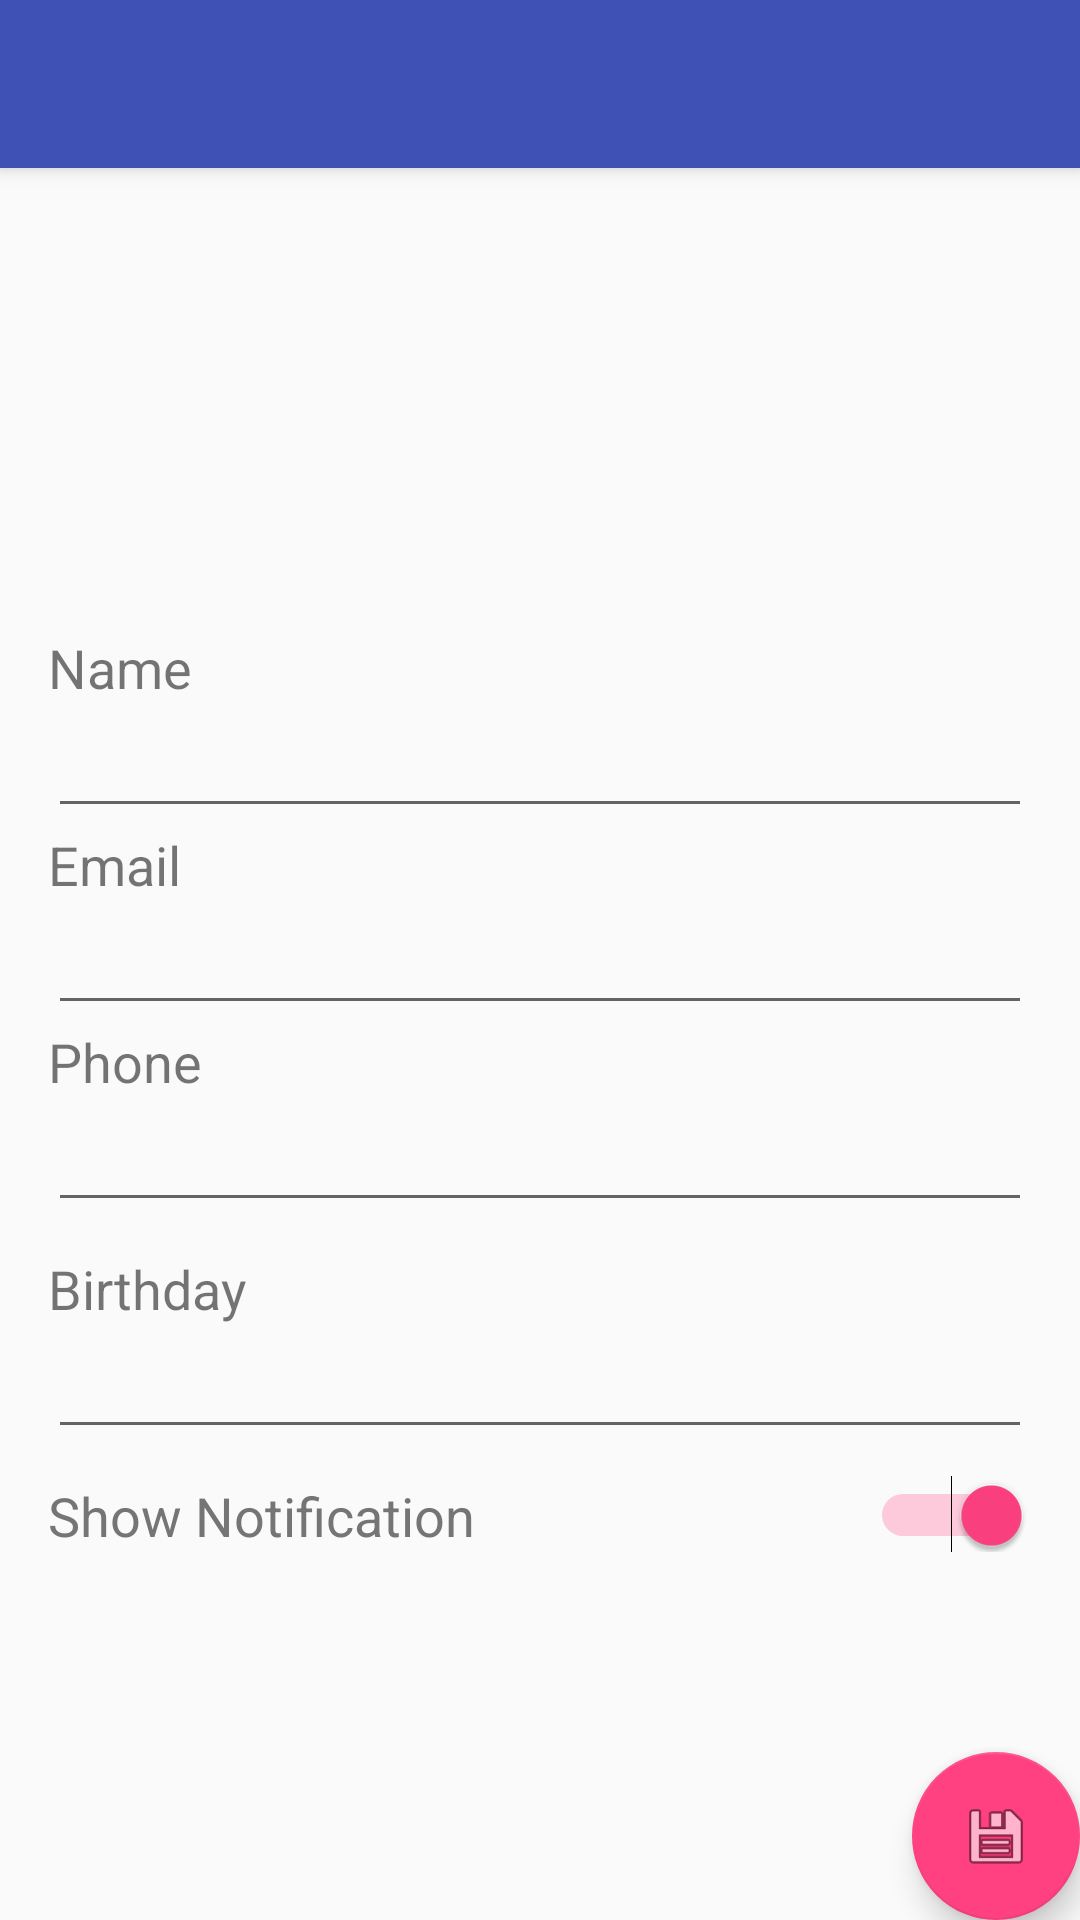

This screen was rendered from an Android layout file. Write that file and the resources it references.
<!-- AndroidManifest.xml: activity theme AppTheme.NoActionBar -->
<!-- res/layout/activity_add_birthday.xml -->
<?xml version="1.0" encoding="utf-8"?>
<android.support.design.widget.CoordinatorLayout xmlns:android="http://schemas.android.com/apk/res/android"
    xmlns:app="http://schemas.android.com/apk/res-auto"
    xmlns:tools="http://schemas.android.com/tools"
    android:layout_width="match_parent"
    android:layout_height="match_parent"
    tools:context="com.example.weilun.birthdayreminder.AddBirthdayActivity">

    <android.support.design.widget.AppBarLayout
        android:layout_width="match_parent"
        android:layout_height="wrap_content"
        android:theme="@style/AppTheme.AppBarOverlay">

        <android.support.v7.widget.Toolbar
            android:id="@+id/toolbar"
            android:layout_width="match_parent"
            android:layout_height="?attr/actionBarSize"
            android:background="?attr/colorPrimary"
            app:popupTheme="@style/AppTheme.PopupOverlay" />

    </android.support.design.widget.AppBarLayout>

    <include layout="@layout/content_add_birthday" />

    <android.support.design.widget.FloatingActionButton
        android:id="@+id/fab"
        android:layout_width="wrap_content"
        android:layout_height="wrap_content"
        android:layout_gravity="bottom|end"
        android:layout_margin="@dimen/fab_margin"
        app:srcCompat="@android:drawable/ic_menu_save" />

</android.support.design.widget.CoordinatorLayout>
<!-- res/layout/content_add_birthday.xml (included above) -->
<?xml version="1.0" encoding="utf-8"?>
<android.support.constraint.ConstraintLayout xmlns:android="http://schemas.android.com/apk/res/android"
    xmlns:app="http://schemas.android.com/apk/res-auto"
    xmlns:tools="http://schemas.android.com/tools"
    android:layout_width="match_parent"
    android:layout_height="match_parent"
    app:layout_behavior="@string/appbar_scrolling_view_behavior"
    tools:context="com.example.weilun.birthdayreminder.AddBirthdayActivity"
    tools:showIn="@layout/activity_add_birthday">

    <include layout="@layout/birthday_form" />

</android.support.constraint.ConstraintLayout>
<!-- res/layout/birthday_form.xml (included above) -->
<?xml version="1.0" encoding="utf-8"?>
<LinearLayout xmlns:android="http://schemas.android.com/apk/res/android"
    android:layout_width="match_parent"
    android:layout_height="match_parent"
    android:orientation="vertical"
    android:padding="16dp"
    android:weightSum="1">

    <ImageView
        android:id="@+id/icon"
        android:layout_width="135dp"
        android:layout_height="48dp"
        android:layout_gravity="center"
        android:layout_weight="0.46"
        android:src="@drawable/ic_account_circle_black_24dp" />

    <TextView
        android:layout_width="match_parent"
        android:layout_height="wrap_content"
        android:text="@string/add_birthday_name"
        android:textSize="18sp" />

    <EditText
        android:id="@+id/add_birthday_name"
        android:layout_width="match_parent"
        android:layout_height="wrap_content"
        android:inputType="text"
        android:maxLines="1" />

    <TextView
        android:layout_width="match_parent"
        android:layout_height="wrap_content"
        android:text="@string/add_birthday_email"
        android:textSize="18sp" />

    <EditText
        android:id="@+id/add_birthday_email"
        android:layout_width="match_parent"
        android:layout_height="wrap_content"
        android:inputType="text"
        android:maxLines="1" />

    <TextView
        android:layout_width="match_parent"
        android:layout_height="wrap_content"
        android:text="@string/add_birthday_phone"
        android:textSize="18sp" />

    <EditText
        android:id="@+id/add_birthday_phone"
        android:layout_width="match_parent"
        android:layout_height="wrap_content"
        android:inputType="phone"
        android:maxLines="1" />


    <TextView
        android:layout_width="match_parent"
        android:layout_height="wrap_content"
        android:paddingTop="10dp"
        android:text="@string/add_birthday_date"
        android:textSize="18sp" />

    <EditText
        android:id="@+id/birthday_date"
        android:layout_width="match_parent"
        android:layout_height="wrap_content"
        android:focusable="false"
        android:focusableInTouchMode="false"
        android:onClick="showDatePickerDialog" />


    <Switch
        android:id="@+id/show_noti"
        android:layout_width="match_parent"
        android:layout_height="wrap_content"
        android:checked="true"
        android:paddingTop="10dp"
        android:text="@string/add_bithday_notification"
        android:textColor="#757575"
        android:textSize="18sp" />

</LinearLayout>
<!-- resources referenced by this layout -->
<resources>
  <string name="add_birthday_date">Birthday</string>
  <string name="add_birthday_email">Email</string>
  <string name="add_birthday_name">Name</string>
  <string name="add_birthday_phone">Phone</string>
  <string name="add_bithday_notification">Show Notification</string>
  <style name="AppTheme.AppBarOverlay" parent="ThemeOverlay.AppCompat.Dark.ActionBar" />
  <style name="AppTheme.PopupOverlay" parent="ThemeOverlay.AppCompat.Light" />
  <style name="AppTheme.NoActionBar">
          <item name="windowActionBar">false</item>
          <item name="windowNoTitle">true</item>
      </style>
</resources>
